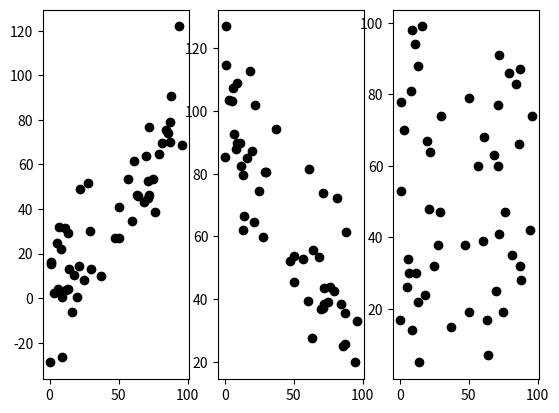

Generate this figure with matplotlib:
import numpy as np
import matplotlib 
import matplotlib.pyplot as plt
np.random.seed(1)

class Scatters:
    def plot(selfs):
        x = np.random.randint(0,100,50)
        y1 = 0.8*x +np.random.normal(0,15, 50)
        y2 = 100 - 0.7*x + np.random.normal(0, 15, 50)
        y3 = np.random.randint(0, 100 ,50)
        r1 = np.corrcoef(x, y1)
        r2 = np.corrcoef(x, y2)
        r3 = np.corrcoef(x, y3)
        fig = plt.figure()
        plt.subplot(131)
        plt.scatter(x, y1,color = 'k')
        plt.subplot(132)
        plt.scatter(x, y2,color = 'k')
        plt.subplot(133)
        plt.scatter(x, y3,color = 'k')
        print (r1)
        print (r2)
        print (r3)
        plt.show()
        

if __name__ =='__main__':
    sc = Scatters()
    sc.plot()